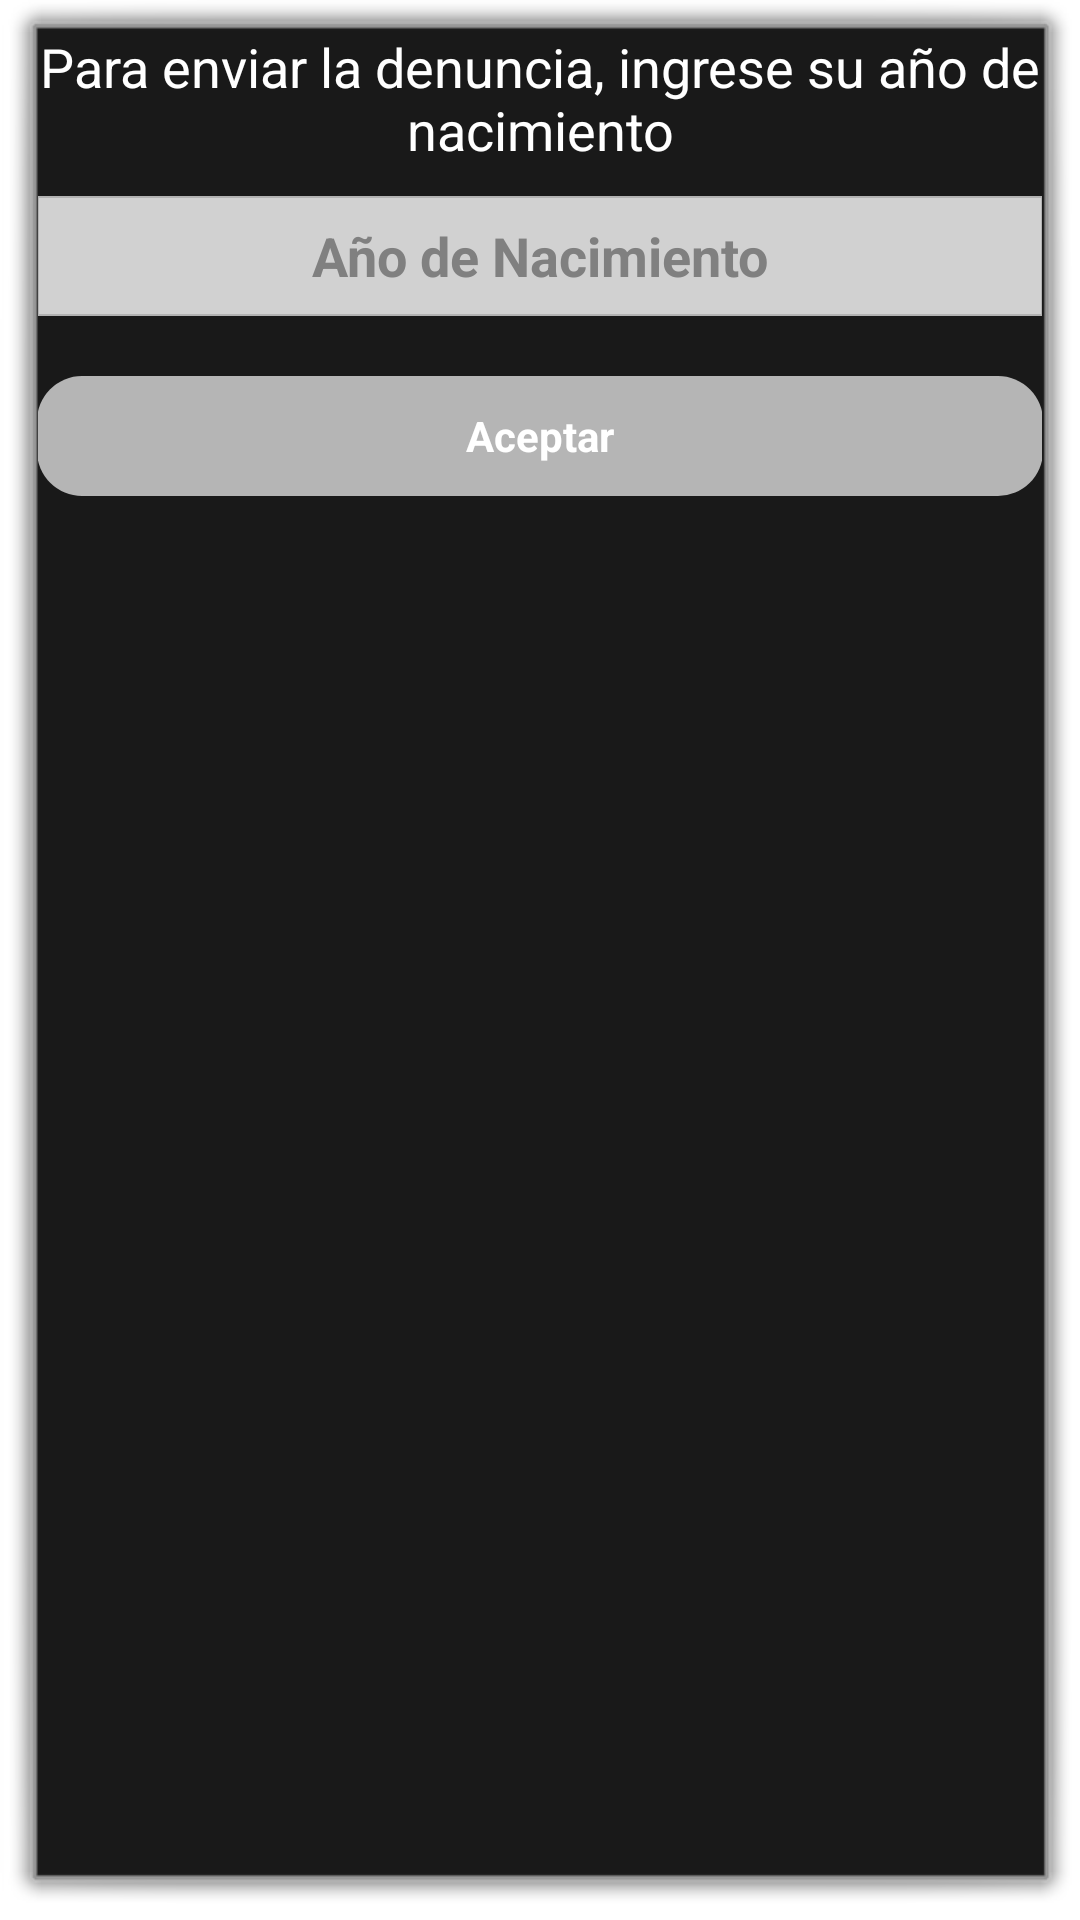

Write the Android layout XML for this screen, with the resource values it uses.
<!-- AndroidManifest.xml: activity theme android:Theme.Dialog -->
<!-- res/layout/activity_confirmar_anio.xml -->
<LinearLayout 
    xmlns:android="http://schemas.android.com/apk/res/android"
    xmlns:tools="http://schemas.android.com/tools"
    android:layout_width="match_parent"
    android:layout_height="match_parent"
    android:paddingBottom="@dimen/activity_vertical_margin"
    android:paddingLeft="@dimen/activity_horizontal_margin"
    android:paddingRight="@dimen/activity_horizontal_margin"
    android:paddingTop="@dimen/activity_vertical_margin"
    android:orientation="vertical"
    tools:context=".ConfirmarAnioActivity" >

    <TextView
        android:id="@+id/txt_confirmar_anio"
        android:text="@string/txt_confirmar_anio"
        android:gravity="center_horizontal"
        android:layout_width="wrap_content"
        android:layout_height="wrap_content"        
        android:textAppearance="?android:attr/textAppearanceMedium" />
    
    <EditText 
       	android:id="@+id/et_anio"
       	android:hint="@string/confirmar_anio"
       	android:inputType="number"
        android:gravity="center"
       	android:textColor="@android:color/black"
       	android:textStyle="bold"
       	android:layout_height="40dp"
       	android:layout_width="fill_parent"
       	android:paddingLeft="10dp"
       	android:paddingRight="10dp"
       	android:layout_marginTop="10dp"
       	android:background="@drawable/background_edittext_cuadrado" />
    
    <Button
	    android:id="@+id/aceptar_btn"
	    android:layout_width="fill_parent"
      	android:layout_height="40dp"
      	android:layout_marginTop="20dp"
	    android:background="@drawable/background_button_redondeado"
       	android:textStyle="bold"
	    android:onClick="confirmarAnio"
     	android:text="@string/btn_aceptar"        
     	android:textColor="@android:color/white" />

</LinearLayout>
<!-- resources referenced by this layout -->
<resources>
  <!-- drawable background_button_redondeado (drawable) -->
  <?xml version="1.0" encoding="utf-8"?>
  <selector xmlns:android="http://schemas.android.com/apk/res/android">
  
  <item 
      android:state_pressed="true" >
      <shape>
          <solid 
              android:color="#DB0000" />    
          <corners
              android:radius="15dp" />
      </shape>
  </item>
  
  <item
      android:state_pressed="false" >
      <shape>
          <solid 
              android:color="#B5B5B5" /> 
          <corners
              android:radius="15dp" />                        
      </shape>
  </item>
  
  </selector>
  <!-- drawable background_edittext_cuadrado (drawable) -->
  <?xml version="1.0" encoding="utf-8"?>
  <selector xmlns:android="http://schemas.android.com/apk/res/android">
  
  <item 
      android:state_pressed="true" 
      android:state_focused="true" >
      <shape>
          <solid 
              android:color="#FF0000" />
          <stroke
              android:width="2.3dp"
              android:color="#FF0000" />
      </shape>
  </item>
  
  <item
       android:state_pressed="true" 
       android:state_focused="false" >
      <shape>
          <solid 
              android:color="#FF0000" />
          <stroke
              android:width="2.3dp"
              android:color="#FF0000" />   
      </shape>
  </item>
  
  <item 
      android:state_pressed="false" 
      android:state_focused="true" >
      <shape>
          <solid 
              android:color="#FFFFFF" />
          <stroke
              android:width="2.3dp"
              android:color="#FF0000" />                       
      </shape>
  </item>
  
  <item 
      android:state_pressed="false" 
      android:state_focused="false" >
      <shape>
          <solid 
              android:color="#D1D1D1" />
          <stroke
              android:width="0.7dp"                
              android:color="#B2B2B2" />         
      </shape>
  </item>
  
  <item android:state_enabled="true" >
      <shape>
          <padding 
              android:left="4dp"
              android:top="4dp"
              android:right="4dp"
              android:bottom="4dp" />
      </shape>
  </item>
  
  </selector>
  <string name="btn_aceptar">Aceptar</string>
  <string name="confirmar_anio">Año de Nacimiento</string>
  <string name="txt_confirmar_anio">Para enviar la denuncia, ingrese su año de nacimiento</string>
</resources>
